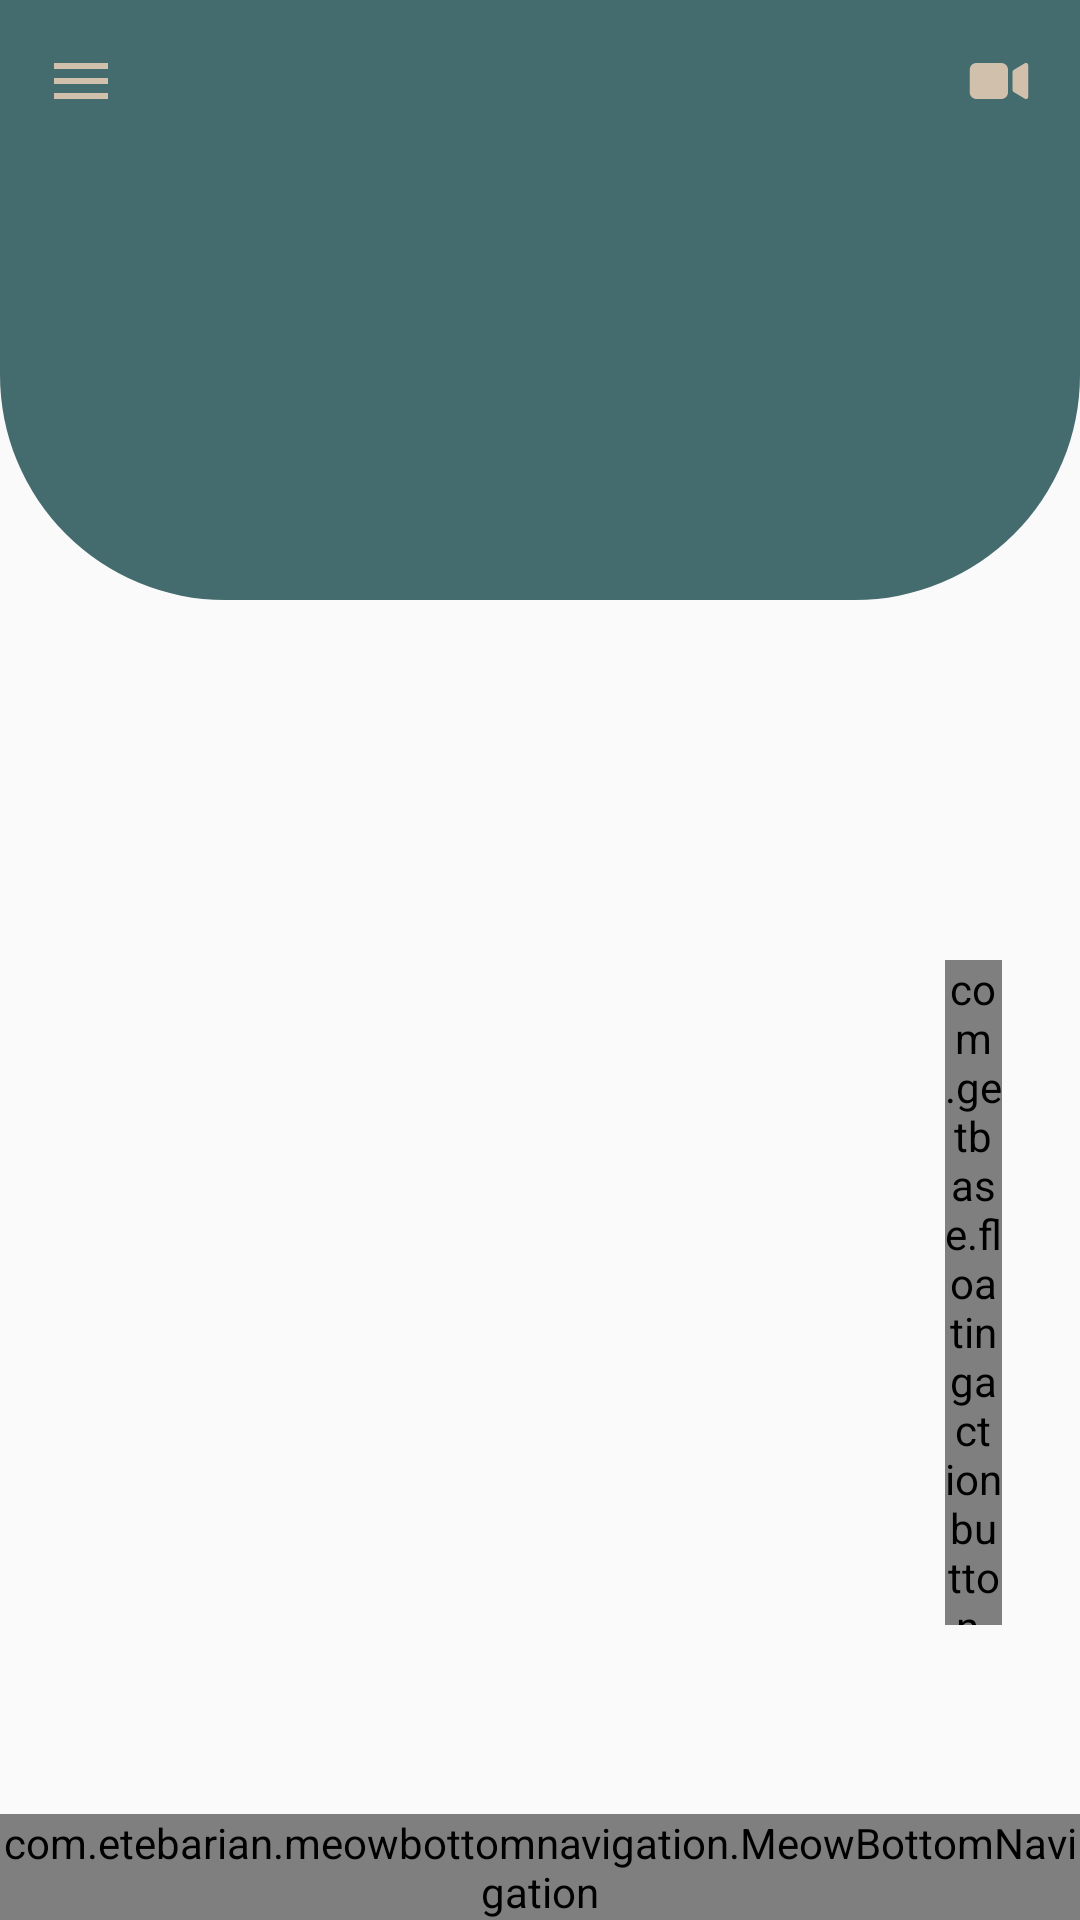

Write the Android layout XML for this screen, with the resource values it uses.
<!-- AndroidManifest.xml: application theme Theme.App_Login -->
<!-- res/layout/activity_homep.xml -->
<?xml version="1.0" encoding="utf-8"?>
<android.support.constraint.ConstraintLayout xmlns:android="http://schemas.android.com/apk/res/android"
    xmlns:app="http://schemas.android.com/apk/res-auto"
    xmlns:tools="http://schemas.android.com/tools"
    android:layout_width="match_parent"
    android:layout_height="match_parent"
    tools:context=".patient.patient.PatientHomeVitals.HomepActivity">

    <RelativeLayout
        android:layout_width="match_parent"
        android:layout_height="match_parent"
        tools:layout_editor_absoluteX="114dp"
        tools:layout_editor_absoluteY="357dp">


        <View
            android:id="@+id/view"
            android:layout_width="match_parent"
            android:layout_height="200dp"
            app:layout_constraintEnd_toEndOf="parent"
            app:layout_constraintStart_toStartOf="parent"
            app:layout_constraintTop_toTopOf="parent"
            android:background="@drawable/custom_bg_layout"/>

        <ListView
            android:id="@+id/Home_Patient_Vitals"
            android:layout_width="match_parent"
            android:layout_height="match_parent"
            android:layout_marginStart="15dp"
            android:layout_marginTop="80dp"
            android:layout_marginEnd="15dp"
            app:cardCornerRadius="18dp"
            app:layout_constraintEnd_toEndOf="parent"
            app:layout_constraintStart_toStartOf="parent"
            app:layout_constraintTop_toBottomOf="parent"
            tools:ignore="Orientation" />






        <com.getbase.floatingactionbutton.FloatingActionsMenu
            android:layout_width="19dp"
            android:layout_height="203dp"
            android:layout_above="@+id/bottomNavigationp"
            android:layout_alignParentStart="true"
            android:layout_alignParentTop="true"
            android:layout_marginStart="315dp"
            android:layout_marginTop="320dp"
            android:layout_marginBottom="63dp"
            android:src="@drawable/ic_add"
            app:fab_addButtonColorNormal="@color/Teal3"
            app:fab_addButtonColorPressed="#d1c0ab"
            app:fab_addButtonPlusIconColor="#ffff"
            app:fab_labelStyle="@style/floatingbuttonpatient">

            <com.getbase.floatingactionbutton.FloatingActionButton
                android:id="@+id/floatingsymptomsbutton"
                android:layout_width="wrap_content"
                android:layout_height="wrap_content"
                app:fabSize="mini"
                app:fab_colorNormal="@color/Teal3"
                app:fab_colorPressed="@color/bijcolor"
                app:fab_icon="@drawable/ic_symptoms1" />

        </com.getbase.floatingactionbutton.FloatingActionsMenu>


        <com.etebarian.meowbottomnavigation.MeowBottomNavigation
            android:id="@+id/bottomNavigationp"
            android:layout_width="match_parent"
            android:layout_height="wrap_content"
            android:layout_alignParentBottom="true"
            app:mbn_backgroundBottomColor="#446b6d"
            app:mbn_circleColor="#ffffff"
            app:mbn_countBackgroundColor="#ff6f00"
            app:mbn_countTextColor="#ffffff"
            app:mbn_defaultIconColor="#90a4ae"
            app:mbn_rippleColor="#2f424242"
            app:mbn_selectedIconColor="#d1c0ab"
            app:mbn_shadowColor="#1f212121" />


    </RelativeLayout>

    <LinearLayout
        android:layout_width="match_parent"
        android:layout_height="match_parent"
        android:orientation="vertical">

        <include
            layout="@layout/toolbar_patient" />
    </LinearLayout>

</android.support.constraint.ConstraintLayout>
<!-- res/layout/toolbar_patient.xml (included above) -->
<?xml version="1.0" encoding="utf-8"?>
<LinearLayout xmlns:android="http://schemas.android.com/apk/res/android"

    android:orientation="horizontal"
    android:layout_width="match_parent"
    android:layout_height="wrap_content"
    android:padding="15dp"
    android:id="@+id/toolbar_p"
    android:gravity="center_vertical"
    android:background="@color/Teal">

    <LinearLayout
        android:id="@+id/toolbar_menu_p"
        android:layout_width="wrap_content"
        android:layout_height="wrap_content"
        android:layout_weight="1"
        android:orientation="vertical"

        >


        <ImageView
            android:id="@+id/menu_p"
            android:layout_width="wrap_content"
            android:layout_height="wrap_content"
            android:gravity="left"
            android:src="@drawable/ic_menu_p" />
    </LinearLayout>

    <LinearLayout

        android:orientation="vertical"
        android:layout_width="wrap_content"
        android:layout_height="wrap_content"
        android:id="@+id/toolbarvideo_p"


        >
        <ImageView

            android:id="@+id/video_p"
            android:gravity="right"
            android:layout_width="wrap_content"
            android:layout_height="wrap_content"
            android:src="@drawable/ic_video_p" />
    </LinearLayout>



</LinearLayout>
<!-- resources referenced by this layout -->
<resources>
  <color name="Teal">#446b6d</color>
  <color name="Teal3">#547E80</color>
  <color name="bijcolor">#d1c0ab</color>
  <!-- drawable custom_bg_layout (drawable) -->
  <?xml version="1.0" encoding="utf-8"?>
  <shape xmlns:android="http://schemas.android.com/apk/res/android">
  
      <corners android:bottomRightRadius="75dp"
          android:bottomLeftRadius="75dp"/>
      <solid android:color="@color/Teal"/>
  </shape>
  <!-- drawable ic_menu_p (drawable) -->
  <vector android:height="24dp" android:tint="#d1c0ab"
      android:viewportHeight="24" android:viewportWidth="24"
      android:width="24dp" xmlns:android="http://schemas.android.com/apk/res/android">
      <path android:fillColor="@android:color/white" android:pathData="M3,18h18v-2L3,16v2zM3,13h18v-2L3,11v2zM3,6v2h18L21,6L3,6z"/>
  </vector>
  <!-- drawable ic_symptoms1 (drawable) -->
  <vector android:height="24dp" android:viewportHeight="32"
      android:viewportWidth="32" android:width="24dp" xmlns:android="http://schemas.android.com/apk/res/android">
      <path android:fillColor="#ffff"
          android:pathData="M14,10l2,0l2,-2l2,4l2,-5l2,3"
          android:strokeColor="#ffff" android:strokeLineCap="round"
          android:strokeLineJoin="round" android:strokeWidth="2"/>
      <path android:fillColor="#00000000"
          android:pathData="M3,25l2.6,-4.2c1.5,-2.3 4,-3.8 6.8,-3.8H19v0c0,2.2 -1.8,4 -4,4h-2"
          android:strokeColor="#ffbcab" android:strokeLineCap="round"
          android:strokeLineJoin="round" android:strokeWidth="2"/>
      <path android:fillColor="#00000000"
          android:pathData="M15,21h8l1.2,-1.6c1.1,-1.5 2.9,-2.4 4.8,-2.4h0l-2.7,4.8c-1.4,2.6 -4.2,4.2 -7.1,4.2h0c-4.7,0 -9.3,1.4 -13.2,4l0,0"
          android:strokeColor="#ffbcab" android:strokeLineCap="round"
          android:strokeLineJoin="round" android:strokeWidth="2"/>
      <path android:fillColor="#00000000"
          android:pathData="M16.1,17l-4.4,-4.7l-1.2,-1.3c-2,-2.1 -2,-5.4 0,-7.5l0,0c2,-2.1 5.3,-2.1 7.3,0l1,1c0.1,0.1 0.3,0.1 0.4,0l1,-1c2,-2.1 5.3,-2.1 7.3,0l0,0c2,2.1 2,5.4 0,7.5l-1.2,1.3L22,16.7l-2.8,2.9"
          android:strokeColor="#ffff" android:strokeLineCap="round"
          android:strokeLineJoin="round" android:strokeWidth="2"/>
  </vector>
  <!-- drawable ic_video_p (drawable) -->
  <vector android:height="24dp" android:viewportHeight="32"
      android:viewportWidth="32" android:width="24dp" xmlns:android="http://schemas.android.com/apk/res/android">
      <path android:fillColor="#d1c0ab" android:pathData="M17,8H6c-1.7,0 -3,1.3 -3,3v10c0,1.7 1.3,3 3,3h11c1.7,0 3,-1.3 3,-3V11C20,9.3 18.7,8 17,8z"/>
      <path android:fillColor="#d1c0ab" android:pathData="M28.5,8.1c-0.3,-0.2 -0.7,-0.2 -1,0l-5,3C22.2,11.3 22,11.6 22,12v8c0,0.4 0.2,0.7 0.5,0.9l5,3C27.6,24 27.8,24 28,24c0.2,0 0.3,0 0.5,-0.1c0.3,-0.2 0.5,-0.5 0.5,-0.9V9C29,8.6 28.8,8.3 28.5,8.1z"/>
  </vector>
  <style name="floatingbuttonpatient">
          <item name="android:textColor">#d1c0ab</item>
          <item name="android:fontFamily">sans_serif_condensed</item>
      </style>
  <style name="Theme.App_Login" parent="Theme.AppCompat.Light.DarkActionBar">
          
          <item name="colorPrimary">#d1c0ab</item> //color of title
          <item name="colorPrimaryDark">#BFBFBF</item> // color above title
          <item name="colorAccent">#446b6d</item> // select text
          <item name="android:actionBarSize">50dp</item>
  
          
          <item name="android:statusBarColor" tools:targetApi="l">?attr/colorPrimaryDark</item>
  
  
          
      </style>
</resources>
